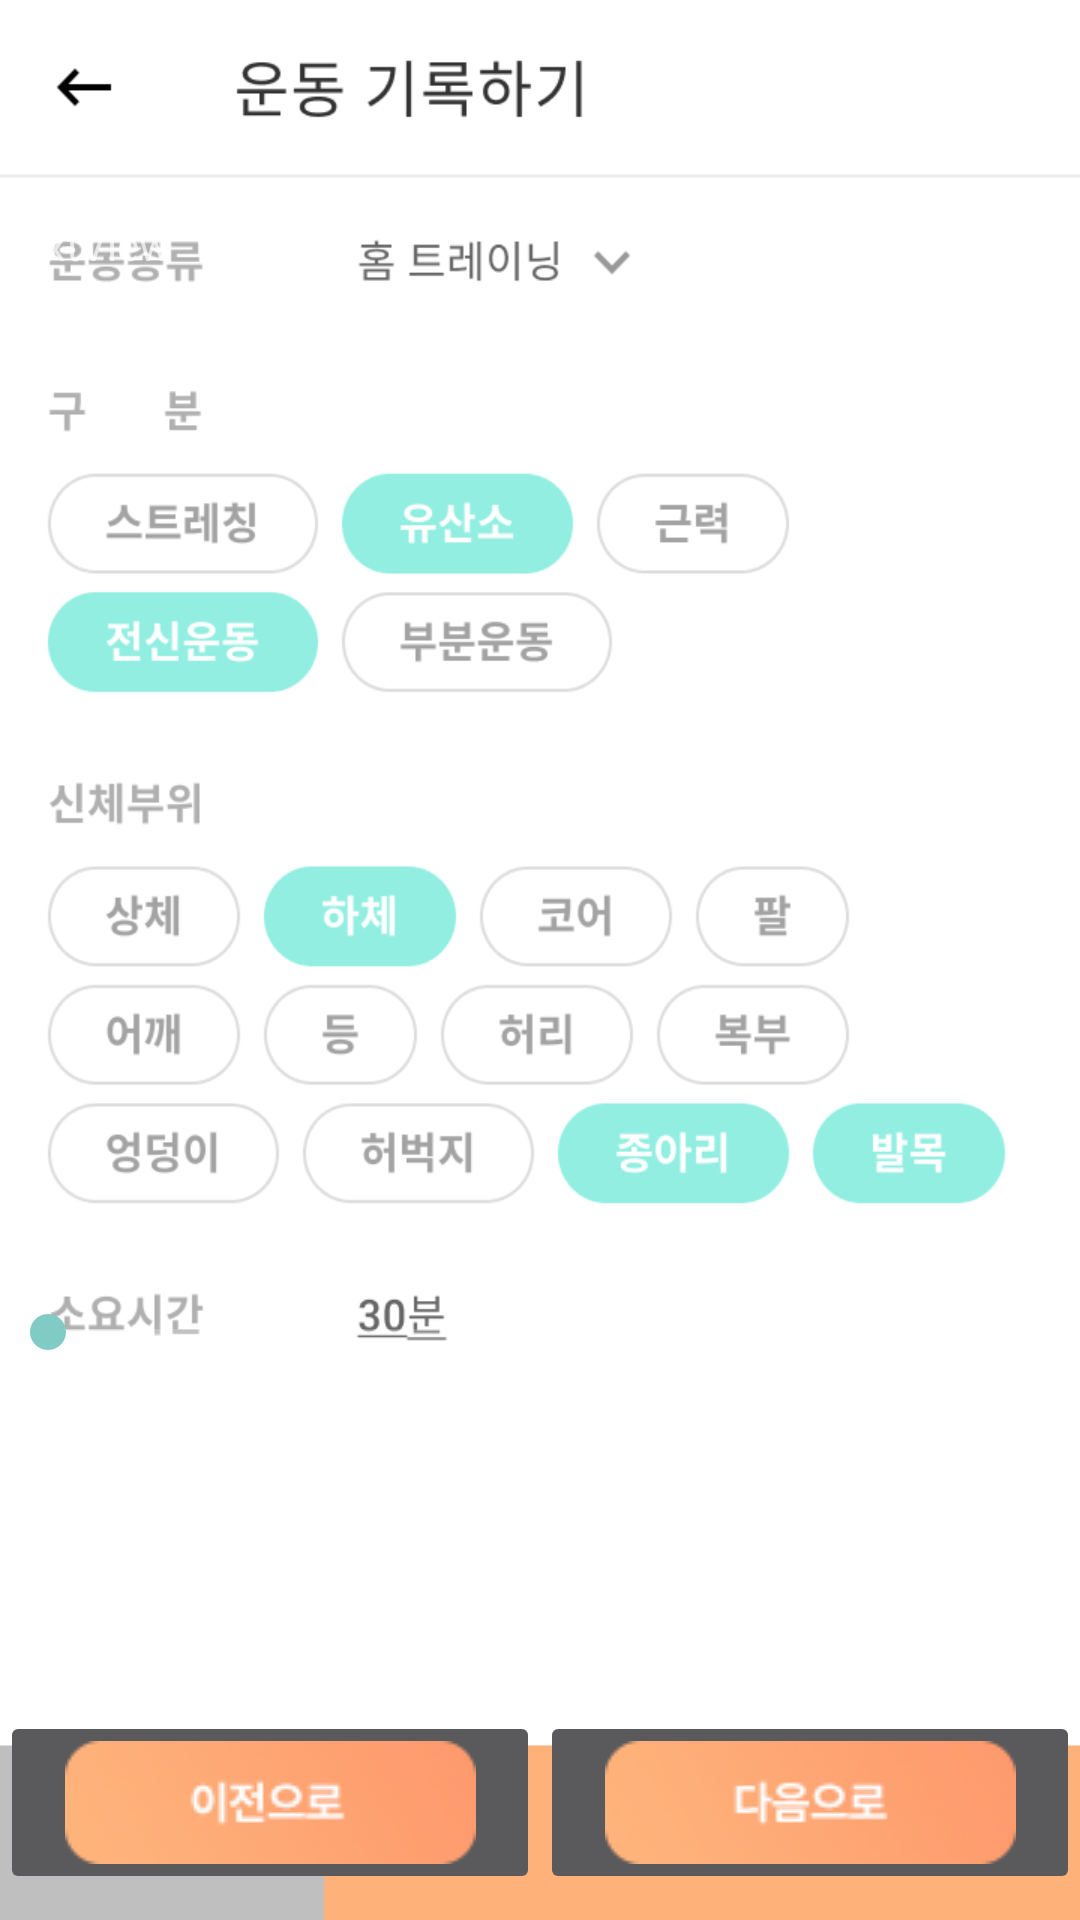

Android layout source for this screen:
<!-- AndroidManifest.xml: application theme AppTheme -->
<!-- res/layout/activity_exercise_plan.xml -->
<?xml version="1.0" encoding="utf-8"?>
<LinearLayout xmlns:android="http://schemas.android.com/apk/res/android"
    xmlns:app="http://schemas.android.com/apk/res-auto"
    xmlns:tools="http://schemas.android.com/tools"
    android:layout_width="match_parent"
    android:layout_height="match_parent"
    android:background="@drawable/exercise_plan_bg"
    android:orientation="vertical"
    tools:context=".ExercisePlanActivity">

    <LinearLayout
        android:layout_width="match_parent"
        android:layout_height="match_parent"
        android:layout_weight="1.04"
        android:orientation="horizontal"></LinearLayout>

    <LinearLayout
        android:layout_width="match_parent"
        android:layout_height="match_parent"
        android:layout_weight="1.05"
        android:gravity="center"
        android:orientation="horizontal">

        <TextView
            android:id="@+id/textView23"
            android:layout_width="match_parent"
            android:layout_height="wrap_content"
            android:layout_weight="1"
            android:text="TextView" />

        <Spinner
            android:id="@+id/spinner"
            android:layout_width="match_parent"
            android:layout_height="wrap_content"
            android:layout_weight="1" />

    </LinearLayout>

    <LinearLayout
        android:layout_width="match_parent"
        android:layout_height="match_parent"
        android:layout_weight="0.9"
        android:orientation="horizontal"></LinearLayout>

    <LinearLayout
        android:layout_width="match_parent"
        android:layout_height="match_parent"
        android:layout_weight="0.85"
        android:orientation="horizontal">

    </LinearLayout>

    <LinearLayout
        android:layout_width="match_parent"
        android:layout_height="match_parent"
        android:layout_weight="1"
        android:gravity="center"
        android:orientation="horizontal">

        <SeekBar
            android:id="@+id/seekBar"
            android:layout_width="wrap_content"
            android:layout_height="wrap_content"
            android:layout_weight="1" />
    </LinearLayout>

    <LinearLayout
        android:layout_width="match_parent"
        android:layout_height="match_parent"
        android:layout_weight="1"
        android:orientation="horizontal"></LinearLayout>

    <LinearLayout
        android:layout_width="match_parent"
        android:layout_height="match_parent"
        android:layout_weight="1"
        android:gravity="center"
        android:orientation="horizontal">

        <ImageButton
            android:id="@+id/imageButton"
            android:layout_width="wrap_content"
            android:layout_height="wrap_content"
            android:layout_weight="1"
            app:srcCompat="@drawable/btn_survey_prev" />

        <ImageButton
            android:id="@+id/imageButton2"
            android:layout_width="wrap_content"
            android:layout_height="wrap_content"
            android:layout_weight="1"
            app:srcCompat="@drawable/btn_survey_next" />

    </LinearLayout>
</LinearLayout>
<!-- resources referenced by this layout -->
<resources>
  <!-- drawable btn_survey_next: png bitmap (drawable, 4158 bytes) -->
  <!-- drawable btn_survey_prev: png bitmap (drawable, 4200 bytes) -->
  <!-- drawable exercise_plan_bg: png bitmap (drawable-v24, 62957 bytes) -->
  <style name="AppTheme" parent="Theme.AppCompat.NoActionBar">
          <item name="colorPrimaryDark">@android:color/transparent</item>
      </style>
</resources>
